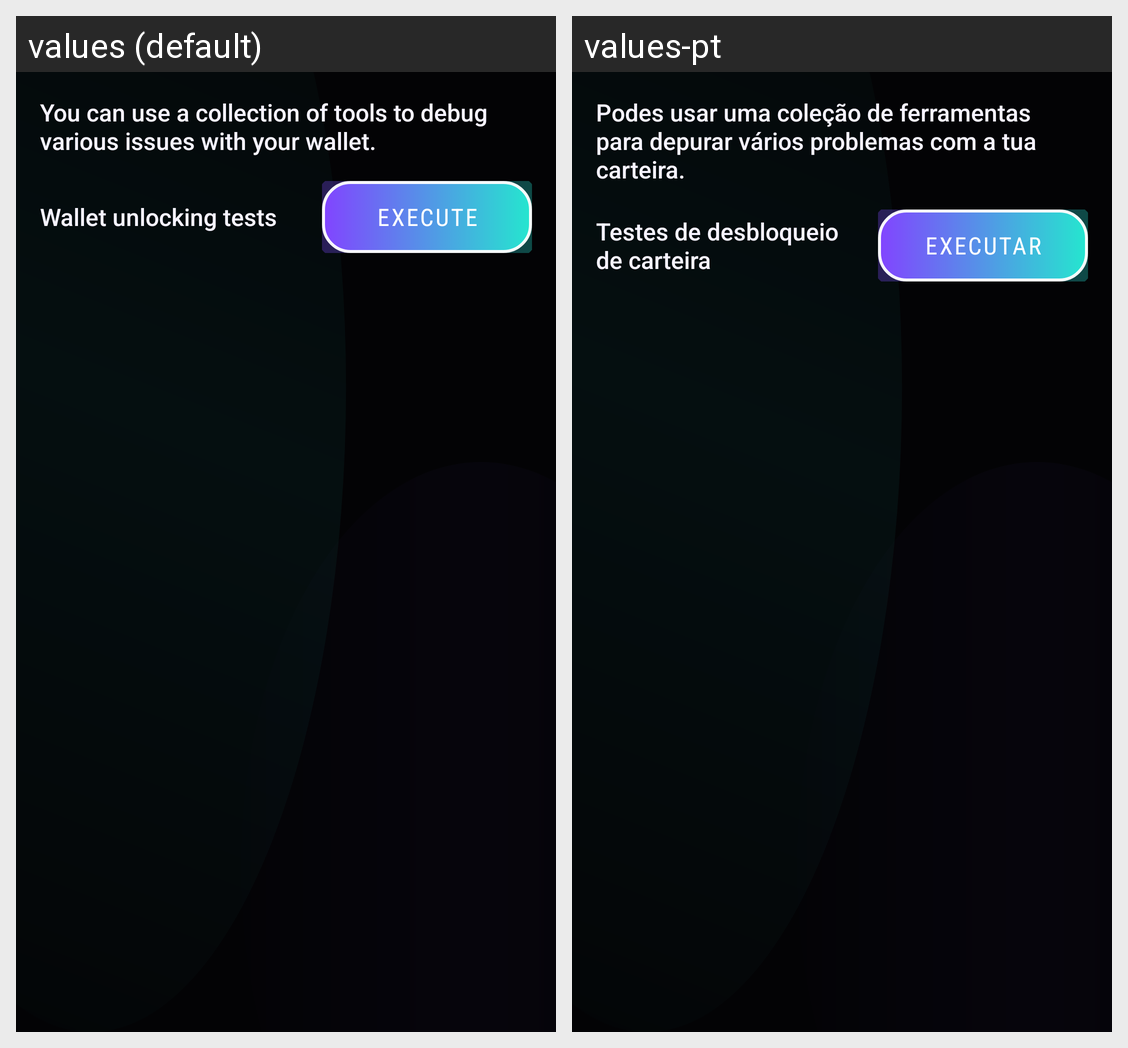

Translations of the strings shown on this Android screen, per locale in the grid:
Android screen res/layout/fragment_debugging.xml rendered under 2 locales, left to right: values (default), values-pt. Device: Nexus 5 (rendered at 1080×1920; each locale shown at half size, 540×960, under a caption strip naming it); theme AppTheme.
Strings drawn on this screen, with the default value and each locale's value (text and hints the layout hard-codes, and strings that could not be matched under every locale, appear in the picture but are not listed):

debugging_info
  values: You can use a collection of tools to debug various issues with your wallet.
  values-pt: Podes usar uma coleção de ferramentas para depurar vários problemas com a tua carteira.

debugging_test_wallet_password
  values: Wallet unlocking tests
  values-pt: Testes de desbloqueio de carteira

button_execute
  values: Execute
  values-pt: Executar
